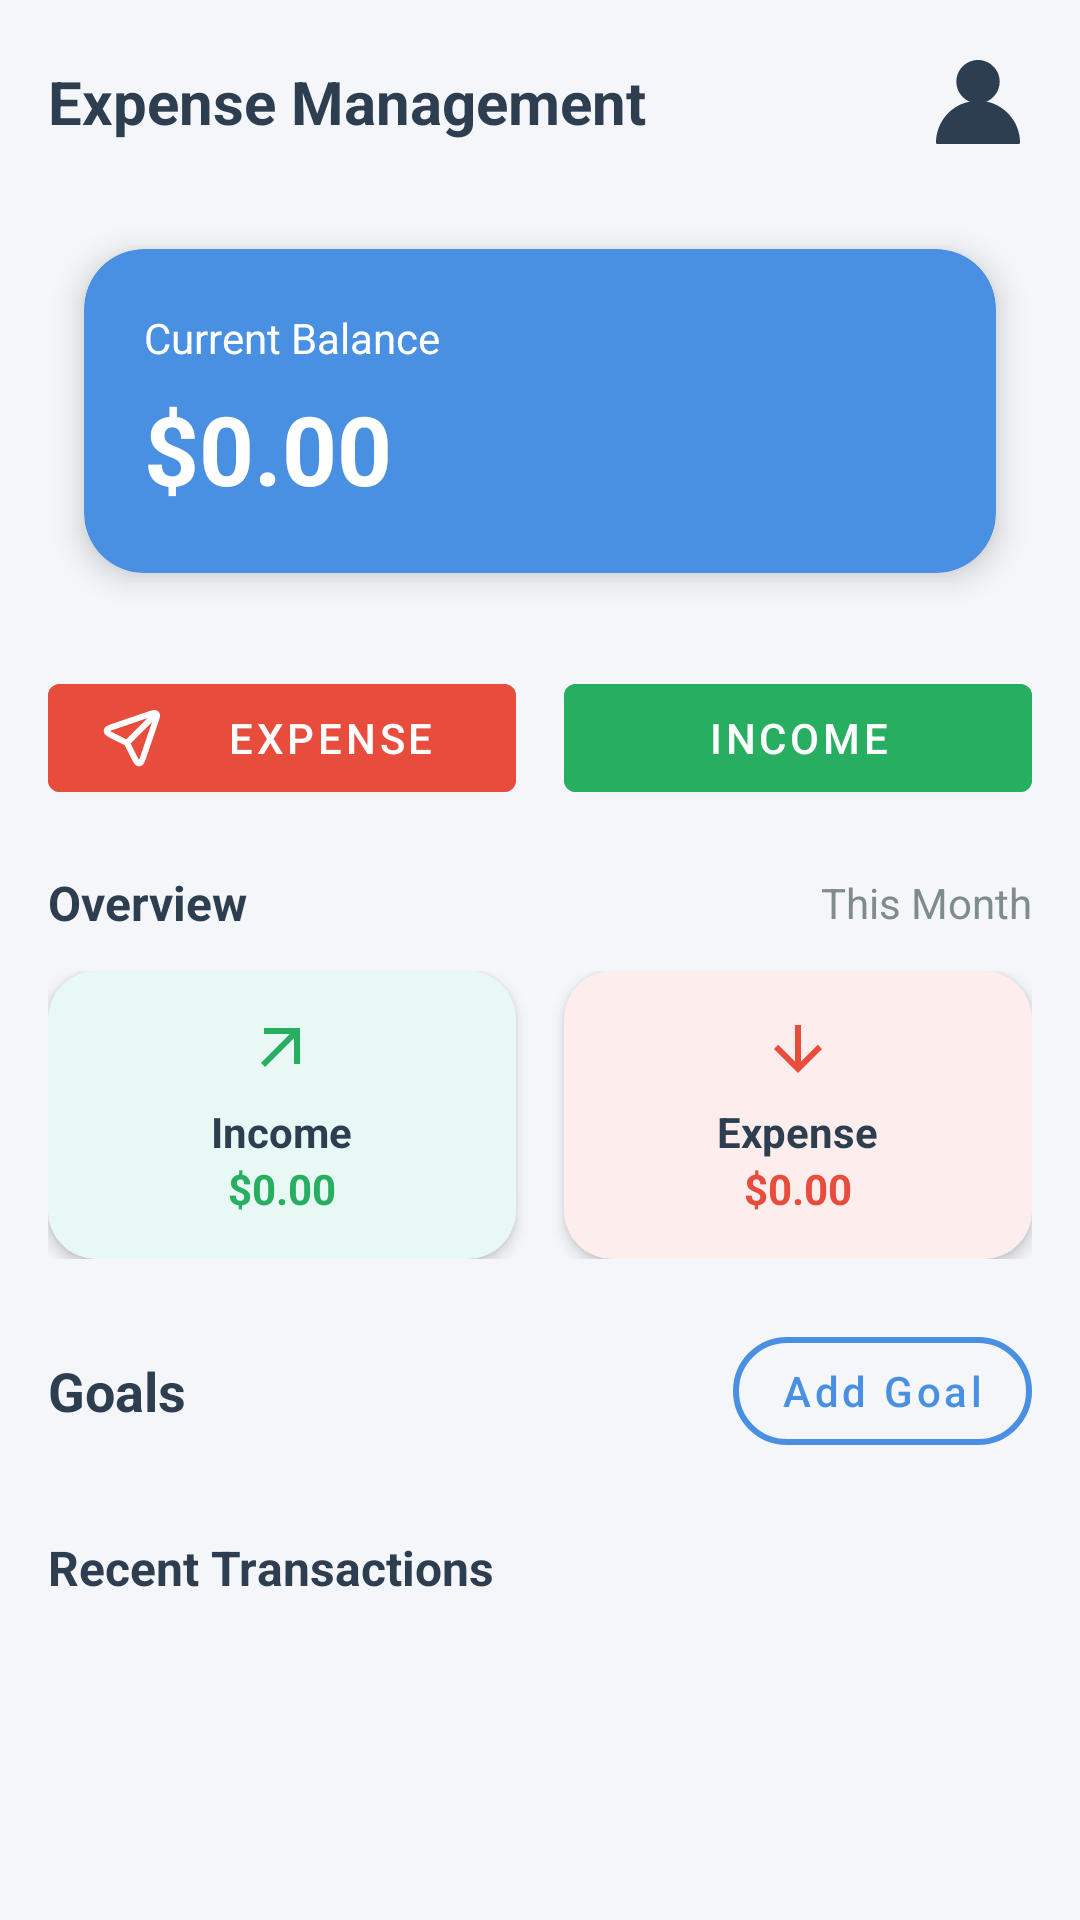

Android layout source for this screen:
<!-- AndroidManifest.xml: application theme Theme.ExpenseManagement -->
<!-- res/layout/fragment_home.xml -->
<?xml version="1.0" encoding="utf-8"?>
<ScrollView xmlns:android="http://schemas.android.com/apk/res/android"
    xmlns:app="http://schemas.android.com/apk/res-auto"
    android:layout_width="match_parent"
    android:layout_height="match_parent"
    xmlns:tools="http://schemas.android.com/tools"
    android:background="#F5F6FA"
    android:fillViewport="true">

    <LinearLayout
        android:layout_width="match_parent"
        android:layout_height="wrap_content"
        android:orientation="vertical"
        android:padding="16dp">

        <LinearLayout
            android:layout_width="match_parent"
            android:layout_height="wrap_content"
            android:gravity="center_vertical"
            android:orientation="horizontal">

            <TextView
                android:id="@+id/tvTitle"
                android:layout_width="0dp"
                android:layout_height="wrap_content"
                android:layout_weight="1"
                android:text="Expense Management"
                android:textColor="#2C3E50"
                android:textSize="20sp"
                android:textStyle="bold" />

            <ImageView
                android:id="@+id/ivProfile"
                android:layout_width="36dp"
                android:layout_height="36dp"
                android:src="@drawable/ic_account_circle"
                android:contentDescription="Profile"
                android:background="?attr/selectableItemBackgroundBorderless"
                android:padding="4dp"
                app:tint="#2C3E50" />


        </LinearLayout>

        <com.google.android.material.card.MaterialCardView
            android:id="@+id/cardBalance"
            android:layout_width="match_parent"
            android:layout_height="wrap_content"
            android:layout_marginTop="16dp"
            app:cardCornerRadius="20dp"
            app:cardElevation="6dp"
            app:cardBackgroundColor="#4A90E2"
            app:cardUseCompatPadding="true">

            <LinearLayout
                android:layout_width="match_parent"
                android:layout_height="wrap_content"
                android:orientation="vertical"
                android:padding="20dp">

                <TextView
                    android:id="@+id/tvBalanceTitle"
                    android:layout_width="wrap_content"
                    android:layout_height="wrap_content"
                    android:text="Current Balance"
                    android:textColor="@android:color/white"
                    android:textSize="14sp" />

                <TextView
                    android:id="@+id/tvBalance"
                    android:layout_width="wrap_content"
                    android:layout_height="wrap_content"
                    android:layout_marginTop="6dp"
                    android:text="$0.00"
                    android:textColor="@android:color/white"
                    android:textSize="32sp"
                    android:textStyle="bold" />
            </LinearLayout>
        </com.google.android.material.card.MaterialCardView>

        <LinearLayout
            android:layout_width="match_parent"
            android:layout_height="wrap_content"
            android:layout_marginTop="16dp"
            android:gravity="center"
            android:orientation="horizontal">

            <com.google.android.material.button.MaterialButton
                android:id="@+id/btnExpense"
                style="@style/Widget.MaterialComponents.Button"
                android:layout_width="0dp"
                android:layout_height="wrap_content"
                android:layout_marginEnd="8dp"
                android:layout_weight="1"
                android:backgroundTint="#E74C3C"
                android:text="Expense"
                android:textColor="@android:color/white"
                app:icon="@drawable/ic_send"
                app:iconTint="@android:color/white" />

            <com.google.android.material.button.MaterialButton
                android:id="@+id/btnIncome"
                style="@style/Widget.MaterialComponents.Button"
                android:layout_width="0dp"
                android:layout_height="wrap_content"
                android:layout_marginStart="8dp"
                android:layout_weight="1"
                android:backgroundTint="#27AE60"
                android:text="Income"
                android:textColor="@android:color/white"
                app:icon="@drawable/ic_add"
                app:iconTint="@android:color/white" />
        </LinearLayout>


        <LinearLayout
            android:layout_width="match_parent"
            android:layout_height="wrap_content"
            android:layout_marginTop="20dp"
            android:gravity="center_vertical"
            android:orientation="horizontal">

            <TextView
                android:layout_width="0dp"
                android:layout_height="wrap_content"
                android:layout_weight="1"
                android:text="Overview"
                android:textColor="#2C3E50"
                android:textSize="16sp"
                android:textStyle="bold" />

            <TextView
                android:id="@+id/tvThisMonth"
                android:layout_width="wrap_content"
                android:layout_height="wrap_content"
                android:text="This Month"
                android:textColor="#7F8C8D"
                android:textSize="14sp" />
        </LinearLayout>

        <LinearLayout
            android:layout_width="match_parent"
            android:layout_height="wrap_content"
            android:layout_marginTop="12dp"
            android:orientation="horizontal">

            <com.google.android.material.card.MaterialCardView
                android:layout_width="0dp"
                android:layout_height="wrap_content"
                android:layout_marginEnd="8dp"
                android:layout_weight="1"
                app:cardCornerRadius="16dp"
                app:cardElevation="3dp"
                app:cardBackgroundColor="#E8F8F5">

                <LinearLayout
                    android:layout_width="match_parent"
                    android:layout_height="wrap_content"
                    android:gravity="center"
                    android:orientation="vertical"
                    android:padding="14dp">

                    <ImageView
                        android:layout_width="24dp"
                        android:layout_height="24dp"
                        android:src="@drawable/ic_income"
                        app:tint="#27AE60" />

                    <TextView
                        android:layout_width="wrap_content"
                        android:layout_height="wrap_content"
                        android:layout_marginTop="6dp"
                        android:text="Income"
                        android:textColor="#2C3E50"
                        android:textStyle="bold" />

                    <TextView
                        android:id="@+id/tvIncome"
                        android:layout_width="wrap_content"
                        android:layout_height="wrap_content"
                        android:text="$0.00"
                        android:textColor="#27AE60"
                        android:textStyle="bold" />
                </LinearLayout>
            </com.google.android.material.card.MaterialCardView>

            <com.google.android.material.card.MaterialCardView
                android:layout_width="0dp"
                android:layout_height="wrap_content"
                android:layout_marginStart="8dp"
                android:layout_weight="1"
                app:cardCornerRadius="16dp"
                app:cardElevation="3dp"
                app:cardBackgroundColor="#FDEDEC">

                <LinearLayout
                    android:layout_width="match_parent"
                    android:layout_height="wrap_content"
                    android:gravity="center"
                    android:orientation="vertical"
                    android:padding="14dp">

                    <ImageView
                        android:layout_width="24dp"
                        android:layout_height="24dp"
                        android:src="@drawable/ic_spending"
                        app:tint="#E74C3C" />

                    <TextView
                        android:layout_width="wrap_content"
                        android:layout_height="wrap_content"
                        android:layout_marginTop="6dp"
                        android:text="Expense"
                        android:textColor="#2C3E50"
                        android:textStyle="bold" />

                    <TextView
                        android:id="@+id/tvSpending"
                        android:layout_width="wrap_content"
                        android:layout_height="wrap_content"
                        android:text="$0.00"
                        android:textColor="#E74C3C"
                        android:textStyle="bold" />
                </LinearLayout>
            </com.google.android.material.card.MaterialCardView>
        </LinearLayout>

        <LinearLayout
            android:layout_width="match_parent"
            android:layout_height="wrap_content"
            android:layout_marginTop="20dp"
            android:gravity="center_vertical"
            android:orientation="horizontal">

            <TextView
                android:layout_width="0dp"
                android:layout_height="wrap_content"
                android:layout_weight="1"
                android:text="Goals"
                android:textColor="#2C3E50"
                android:textSize="18sp"
                android:textStyle="bold" />

            <com.google.android.material.button.MaterialButton
                android:id="@+id/btnAddGoal"
                style="@style/Widget.MaterialComponents.Button.OutlinedButton"
                android:layout_width="wrap_content"
                android:layout_height="wrap_content"
                android:paddingHorizontal="16dp"
                android:text="Add Goal"
                android:textAllCaps="false"
                android:textColor="#4A90E2"
                app:cornerRadius="20dp"
                app:icon="@drawable/ic_add"
                app:iconGravity="textStart"
                app:iconTint="#4A90E2"
                app:strokeColor="#4A90E2"
                app:strokeWidth="2dp" />
        </LinearLayout>


        <androidx.recyclerview.widget.RecyclerView
            android:id="@+id/recyclerGoals"
            android:layout_width="match_parent"
            android:layout_height="wrap_content"
            android:layout_marginTop="12dp"
            android:nestedScrollingEnabled="false"
            android:overScrollMode="never"
            tools:listitem="@layout/item_goal" />

        <TextView
            android:id="@+id/tvRecent"
            android:layout_width="wrap_content"
            android:layout_height="wrap_content"
            android:layout_marginTop="12dp"
            android:text="Recent Transactions"
            android:textColor="#2C3E50"
            android:textSize="16sp"
            android:textStyle="bold" />

        <androidx.recyclerview.widget.RecyclerView
            android:id="@+id/recyclerTransactions"
            android:layout_width="match_parent"
            android:layout_height="wrap_content"
            android:layout_marginTop="12dp"
            android:nestedScrollingEnabled="false"
            android:overScrollMode="never" />
    </LinearLayout>
</ScrollView>
<!-- res/layout/item_goal.xml (included above) -->
<?xml version="1.0" encoding="utf-8"?>
<com.google.android.material.card.MaterialCardView xmlns:android="http://schemas.android.com/apk/res/android"
    xmlns:app="http://schemas.android.com/apk/res-auto"
    android:layout_width="match_parent"
    android:layout_height="wrap_content"
    android:layout_margin="8dp"
    app:cardCornerRadius="16dp"
    app:cardElevation="6dp"
    app:cardBackgroundColor="#FFFFFF">

    <LinearLayout
        android:layout_width="match_parent"
        android:layout_height="wrap_content"
        android:orientation="vertical"
        android:padding="16dp">

        <LinearLayout
            android:layout_width="match_parent"
            android:layout_height="wrap_content"
            android:orientation="horizontal"
            android:gravity="center_vertical">

            <TextView
                android:id="@+id/tvGoalName"
                android:layout_width="0dp"
                android:layout_height="wrap_content"
                android:layout_weight="1"
                android:text="Buy a Car"
                android:textColor="#2C3E50"
                android:textSize="16sp"
                android:textStyle="bold"
                android:ellipsize="end"
                android:singleLine="true" />

            <TextView
                android:id="@+id/tvGoalAmount"
                android:layout_width="wrap_content"
                android:layout_height="wrap_content"
                android:text="$2,000 / $10,000"
                android:textColor="#4A90E2"
                android:textSize="14sp"
                android:textStyle="bold" />
        </LinearLayout>

        <LinearLayout
            android:id="@+id/layoutProgress"
            android:layout_width="match_parent"
            android:layout_height="wrap_content"
            android:orientation="horizontal"
            android:gravity="center_vertical"
            android:layout_marginTop="8dp">

            <ProgressBar
                android:id="@+id/progressGoal"
                style="?android:attr/progressBarStyleHorizontal"
                android:layout_width="0dp"
                android:layout_height="10dp"
                android:layout_weight="1"
                android:progress="20"
                android:max="100"
                android:progressTint="#27AE60"
                android:progressBackgroundTint="#E0E0E0" />

            <TextView
                android:id="@+id/tvGoalPercent"
                android:layout_width="wrap_content"
                android:layout_height="wrap_content"
                android:text="20%"
                android:textColor="#27AE60"
                android:textSize="14sp"
                android:textStyle="bold"
                android:layout_marginStart="8dp" />
        </LinearLayout>

        <TextView
            android:id="@+id/tvGoalCompleted"
            android:layout_width="wrap_content"
            android:layout_height="wrap_content"
            android:text="Completed"
            android:textColor="#27AE60"
            android:textSize="14sp"
            android:textStyle="bold"
            android:padding="6dp"
            android:layout_gravity="end"
            android:visibility="gone" />

    </LinearLayout>
</com.google.android.material.card.MaterialCardView>
<!-- resources referenced by this layout -->
<resources>
  <!-- drawable ic_account_circle (drawable) -->
  <vector xmlns:android="http://schemas.android.com/apk/res/android" android:autoMirrored="true" android:height="24dp" android:viewportHeight="128" android:viewportWidth="128" android:width="24dp">
        
      <path android:fillColor="#FFE0B2" android:pathData="M64,33m-31,0a31,31 0,1 1,62 0a31,31 0,1 1,-62 0"/>
        
      <path android:fillColor="#424242" android:pathData="M64,66c-18.2,0 -33,-14.8 -33,-33S45.8,0 64,0s33,14.8 33,33S82.2,66 64,66zM64,4C48,4 35,17 35,33s13,29 29,29s29,-13 29,-29S80,4 64,4z"/>
        
      <path android:fillColor="#90CAF9" android:pathData="M126,126c0,-34.2 -27.8,-62 -62,-62S2,91.8 2,126H126z"/>
        
      <path android:fillColor="#424242" android:pathData="M126,128H2c-1.1,0 -2,-0.9 -2,-2c0,-25.9 15.5,-48.3 37.7,-58.3c8,-3.6 17,-5.7 26.3,-5.7c6.6,0 13,1 19,2.9c26,8.1 45,32.4 45,61.1C128,127.1 127.1,128 126,128zM4,124h60h60c-0.6,-19.4 -10.5,-36.4 -25.3,-46.9c-6.1,-4.4 -13.1,-7.6 -20.6,-9.4C73.5,66.6 68.8,66 64,66c-5.9,0 -11.6,0.9 -17,2.4c-5,1.5 -9.7,3.6 -14,6.2C16.2,84.8 4.7,103.1 4,124z"/>
        
      <path android:fillColor="#FFFFFF" android:pathData="M56,127"/>
      
  </vector>
  <!-- drawable ic_income (drawable) -->
  <vector xmlns:android="http://schemas.android.com/apk/res/android" android:autoMirrored="true" android:height="24dp" android:tint="#04DC15" android:viewportHeight="960" android:viewportWidth="960" android:width="24dp">
        
      <path android:fillColor="@android:color/white" android:pathData="M256,720L200,664L584,280L240,280L240,200L720,200L720,680L640,680L640,336L256,720Z"/>
      
  </vector>
  <!-- drawable ic_send (drawable) -->
  <vector xmlns:android="http://schemas.android.com/apk/res/android" android:autoMirrored="true" android:height="24dp" android:viewportHeight="24" android:viewportWidth="24" android:width="24dp">
        
      <path android:fillColor="#00000000" android:pathData="M10.301,13.695L20.102,3.897M10.58,14.135L12.802,18.58C13.339,19.654 13.608,20.192 13.946,20.336C14.239,20.461 14.575,20.438 14.849,20.275C15.165,20.087 15.359,19.518 15.747,18.382L19.946,6.084C20.285,5.094 20.454,4.599 20.338,4.271C20.237,3.986 20.013,3.762 19.728,3.662C19.4,3.546 18.905,3.715 17.915,4.053L5.618,8.252C4.481,8.64 3.913,8.834 3.725,9.15C3.562,9.424 3.539,9.76 3.664,10.054C3.808,10.392 4.345,10.66 5.419,11.198L9.864,13.42C10.041,13.509 10.13,13.553 10.206,13.612C10.274,13.664 10.335,13.725 10.388,13.793C10.447,13.87 10.491,13.958 10.58,14.135Z" android:strokeColor="#000000" android:strokeLineCap="round" android:strokeLineJoin="round" android:strokeWidth="2"/>
      
  </vector>
  <!-- drawable ic_spending (drawable) -->
  <vector xmlns:android="http://schemas.android.com/apk/res/android" android:height="24dp" android:tint="#DF0101" android:viewportHeight="960" android:viewportWidth="960" android:width="24dp">
        
      <path android:fillColor="@android:color/white" android:pathData="M440,160L440,647L216,423L160,480L480,800L800,480L744,423L520,647L520,160L440,160Z"/>
      
  </vector>
  <style name="Theme.ExpenseManagement" parent="Theme.MaterialComponents.DayNight.NoActionBar">
          <item name="colorPrimary">@color/purple_500</item>
          <item name="colorPrimaryDark">@color/purple_700</item>
          <item name="colorAccent">@color/teal_200</item>
  
          <item name="android:statusBarColor" tools:targetApi="l">?attr/colorPrimaryDark</item>
      </style>
  <!-- not gathered from this repository: default colours our renderer supplied (Android Studio template values) -->
  <color name="purple_500">#FF6200EE</color>
  <color name="purple_700">#FF3700B3</color>
  <color name="teal_200">#FF03DAC5</color>
</resources>
